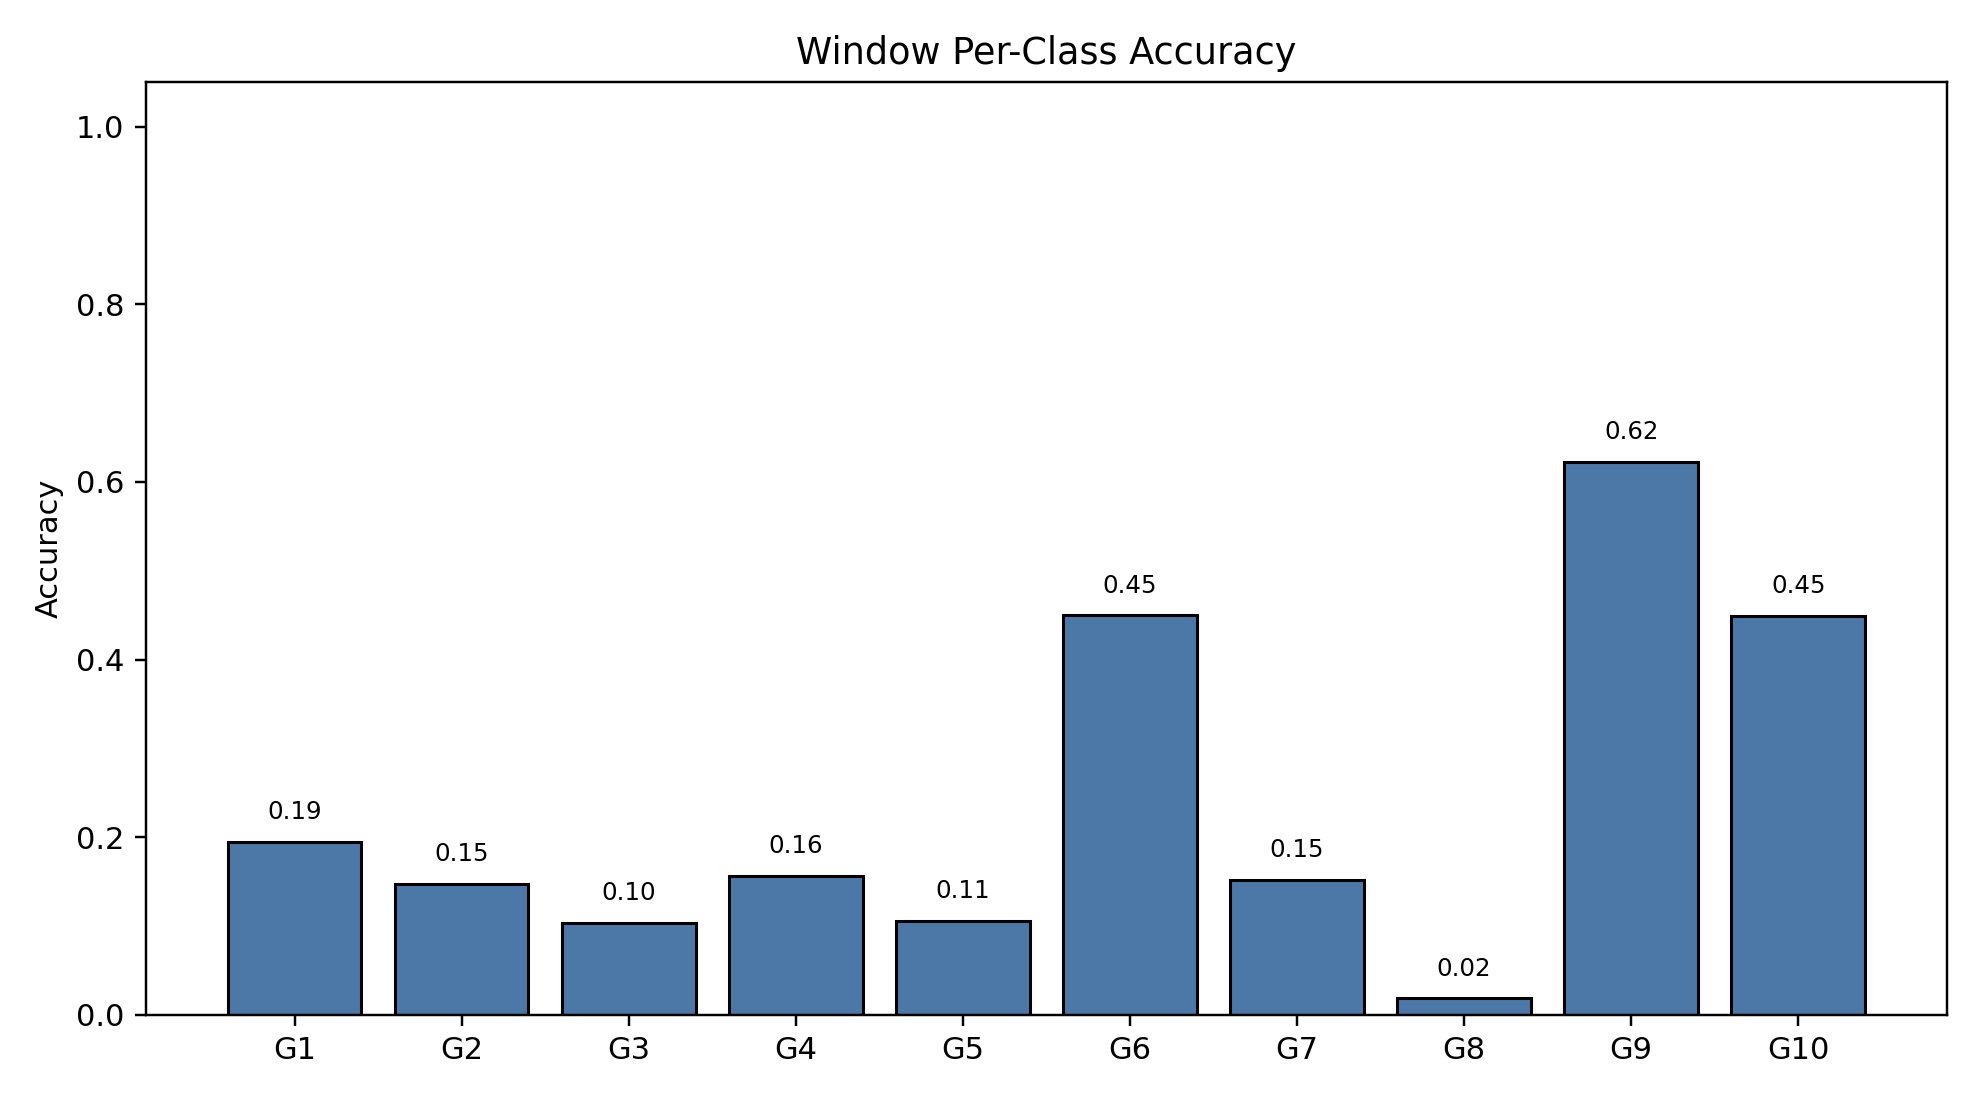

The data file committed next to this chart (first rows):
class_index, gesture_id, support, correct, accuracy
0, 1, 791, 154, 0.1947
1, 2, 692, 102, 0.1474
2, 3, 766, 79, 0.1031
3, 4, 743, 116, 0.1561
4, 5, 735, 78, 0.1061
5, 6, 763, 343, 0.4495
6, 7, 755, 115, 0.1523
7, 8, 706, 13, 0.01841
8, 9, 688, 428, 0.6221
9, 10, 683, 307, 0.4495
